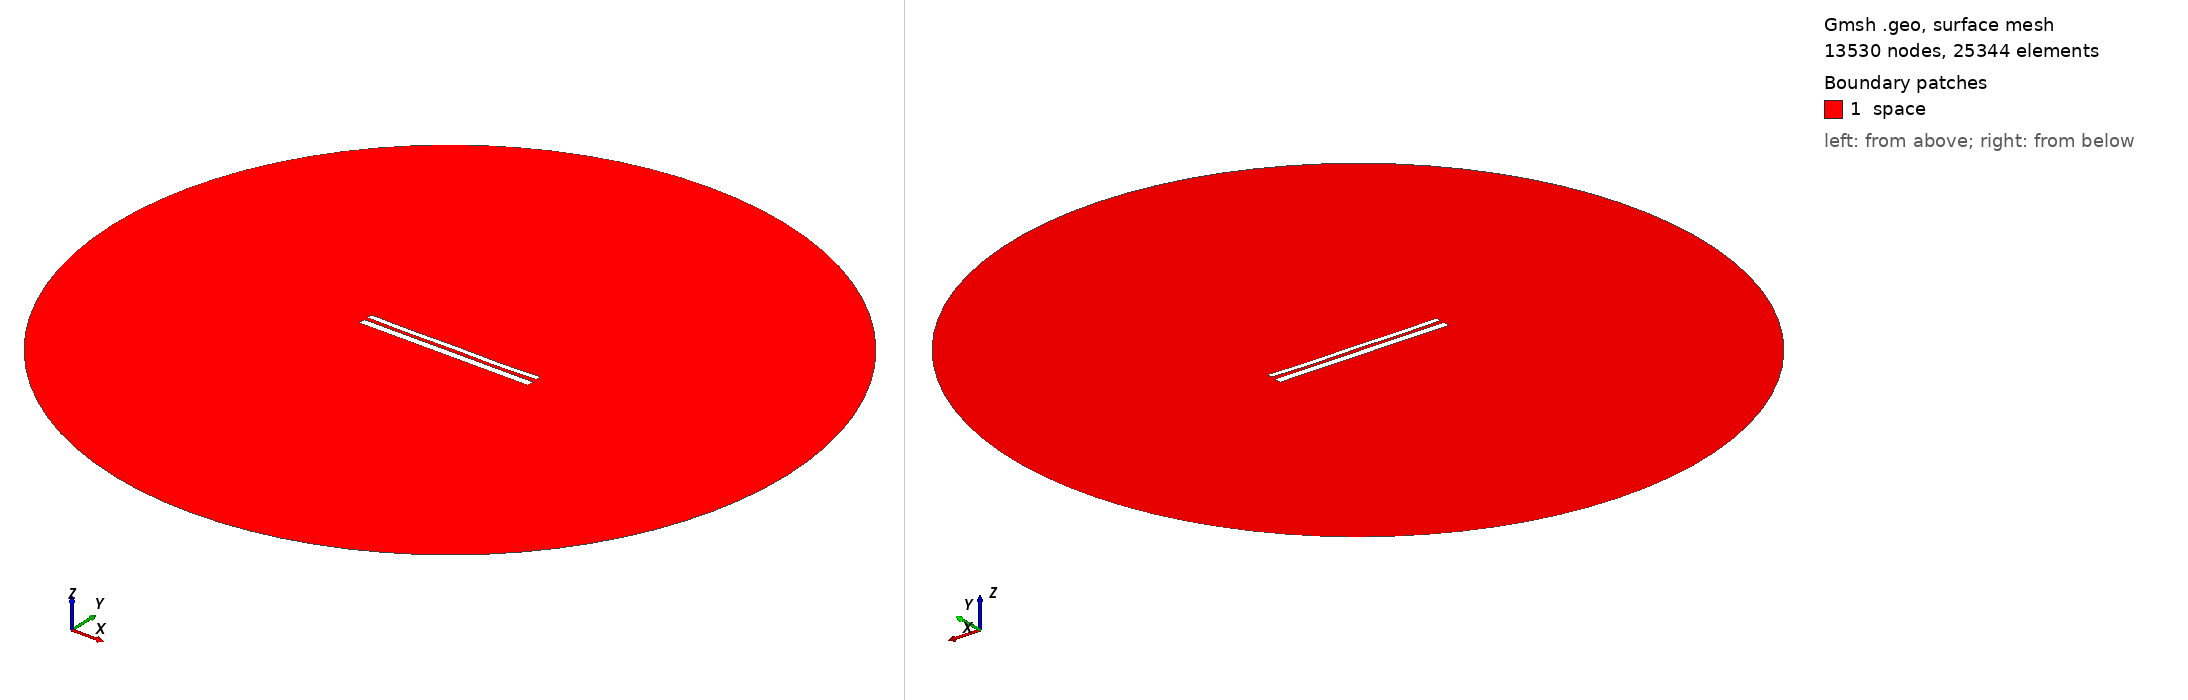

Gmsh geometry script, surface-meshed: 13530 nodes, 25344 surface elements. Boundary patches (legend numbers): 1 space. Left view from above one corner, right view from below the opposite corner. Legend entries are the model's physical surfaces. The drawing asked Gmsh for element sizes between 1% and 20% of the model's largest extent; the script's own settings can give other sizes.

=== 10761.geo (drawn) ===
//---------------------------------------
// Geometry kernel
//---------------------------------------

SetFactory("OpenCASCADE");



//---------------------------------------
// Parameters of the geometry
//---------------------------------------

// Overetch of the upper plate
overetch = 0.375;

// Distance between the plates
distance = 2.0;

// Discretization over the x axis (for the deformation)
nx = 50; 

// Length of the plate
L = 100 - overetch; 

// Number of modes
n = 4; 

// 1st mode coefficient
coeff(1) = -0.075;
beta(1) = 0.596864 * 3.1415926535 / L;

// 2nd mode coefficient
coeff(2) = -0.15;
beta(2) = 1.49418 * 3.1415926535 / L;

// 3rd mode coefficient
coeff(3) = 0.0;
beta(3) = 2.50025 * 3.1415926535 / L;

// 4th mode coefficient
coeff(4) = -0.15;
beta(4) = 3.49999 * 3.1415926535 / L;



//---------------------------------------
// Upper plate (deformed rectangle)
//---------------------------------------

// Coordiantes of the upper plate
xmin = -50;
xmax = 50 - overetch;

// Height of the upper plate
yheight = 4 - 2 * overetch;

// Indexes of the points
UpperID[] = {};
LowerID[] = {};
LeftID[] = {};
RightID[] = {};

// Point index
p = 1;

// Horizontal edges
For i In {1:nx}
    x = xmin + (i-1)*(xmax - xmin)/(nx-1);

    y_bottom = distance / 2 + overetch;
    For j In {1:n}
        C = (Cosh(beta(j)*L) + Cos(beta(j)*L)) / (Sinh(beta(j)*L) + Sin(beta(j)*L));
        y_bottom  = y_bottom + coeff(j) * (Cosh(beta(j)*(x+50)) - Cos(beta(j)*(x+50)) - C * (Sinh(beta(j)*(x+50)) - Sin(beta(j)*(x+50))));
    EndFor

    y_top = y_bottom + yheight;

    Point(p) = {x, y_top, 0, 1.0};
    UpperID[i] = p;
    p = p + 1;

    Point(p) = {x, y_bottom, 0, 1.0};
    LowerID[i] = p;
    p = p + 1;
EndFor

// Create point lists
UpperPts[] = {}; LowerPts[] = {};
For i In {1:nx}
  UpperPts[] += {UpperID[i]};
  LowerPts[] += {LowerID[i]};
EndFor

// Build splines
Spline(1) = {UpperPts[]};
Spline(2) = {LowerPts[]};
Line(3) = {LowerPts[nx-1], UpperPts[nx-1]};
Line(4) = {LowerPts[0], UpperPts[0]};

// Build the plane surface
Curve Loop(1) = {2, 3, -1, -4};
Plane Surface(1) = {1};



//---------------------------------------
// Lower plate (rectangle)
//---------------------------------------

// Vertices
Point(1001) = {-50, -1, 0, 1.0};
Point(1002) = { 50, -1, 0, 1.0};
Point(1003) = { 50,  -5, 0, 1.0};
Point(1004) = {-50,  -5, 0, 1.0};

// Edges
Line(5) = {1001, 1002};
Line(6) = {1002, 1003};
Line(7) = {1003, 1004};
Line(8) = {1004, 1001};

// Plane surface
Line Loop(2) = {5, 6, 7, 8};
Plane Surface(2) = {2}; 



//---------------------------------------
// Outer (fictious) boundary
//---------------------------------------

// Points
Point(1005) = {0, 0, 0};       // Center
Point(1006) = {200, 0, 0};     // Start point
Point(1007) = {0, 200, 0};     // 90 degrees
Point(1008) = {-200, 0, 0};    // 180 degrees
Point(1009) = {0, -200, 0};    // 270 degrees

// Circle arcs (each needs start, center, end)
Circle(9) = {1006, 1005, 1007};
Circle(10) = {1007, 1005, 1008};
Circle(11) = {1008, 1005, 1009};
Circle(12) = {1009, 1005, 1006};

// Plane surface for the entire domain
Curve Loop(3) = {9, 10, 11, 12};
Surface(3) = {3};

// Subtract the plates from the whole domain to obtain the actual domain where we want to solve the equations
BooleanDifference{ Surface{3}; Delete; }{ Surface{1}; Surface{2}; Delete; }




//---------------------------------------
// Transfinite Lines/Curves
//---------------------------------------

// Set the number of points on the boundaries
r = 7;

// Plates
Transfinite Curve {1, 2} = 50*r Using Progression 1;
Transfinite Curve {3, 4} = 2*r Using Progression 1;
Transfinite Line {5, 7} = 50*r Using Progression 1;
Transfinite Line {6, 8} = 2*r Using Progression 1;

// Outer boundary
Transfinite Line {9, 10, 11, 12} = 20 Using Progression 1;



//---------------------------------------
// Physical groups
//---------------------------------------                

// Physical curves (boundaries)
Physical Line("force_segment", 10) = {2};
Physical Line("upper_plate", 11) = {1, 3, 4};
Physical Line("lower_plate", 12) = {5, 6, 7, 8};
Physical Line("boundary", 20) = {9, 10, 11, 12};

// Physical Surfaces
Physical Surface("space", 30) = {3};



//---------------------------------------
// 6. Generate the Mesh
//---------------------------------------

// 2D mesh generation
Mesh 2;
